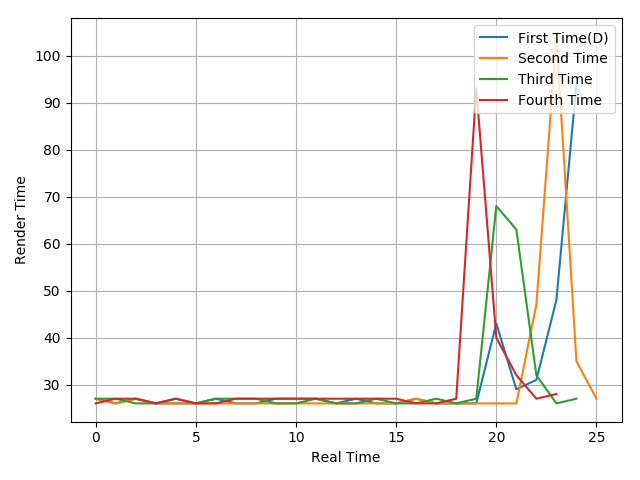

The table this chart was drawn from, first rows:
27, 26, 27, 26, 26, 26, 27, 26, 26, 27, 27, 27, 26, 27, 26, 26, 27, 26, 26, 26, 43, 29, 31, 48
27, 26, 27, 26, 26, 26, 26, 26, 26, 26, 26, 26, 26, 26, 26, 26, 27, 26, 26, 26, 26, 26, 47, 104
27, 27, 26, 26, 27, 26, 27, 27, 27, 26, 26, 27, 26, 26, 27, 26, 26, 27, 26, 27, 68, 63, 32, 26
26, 27, 27, 26, 27, 26, 26, 27, 27, 27, 27, 27, 27, 27, 27, 27, 26, 26, 27, 93, 40, 32, 27, 28
